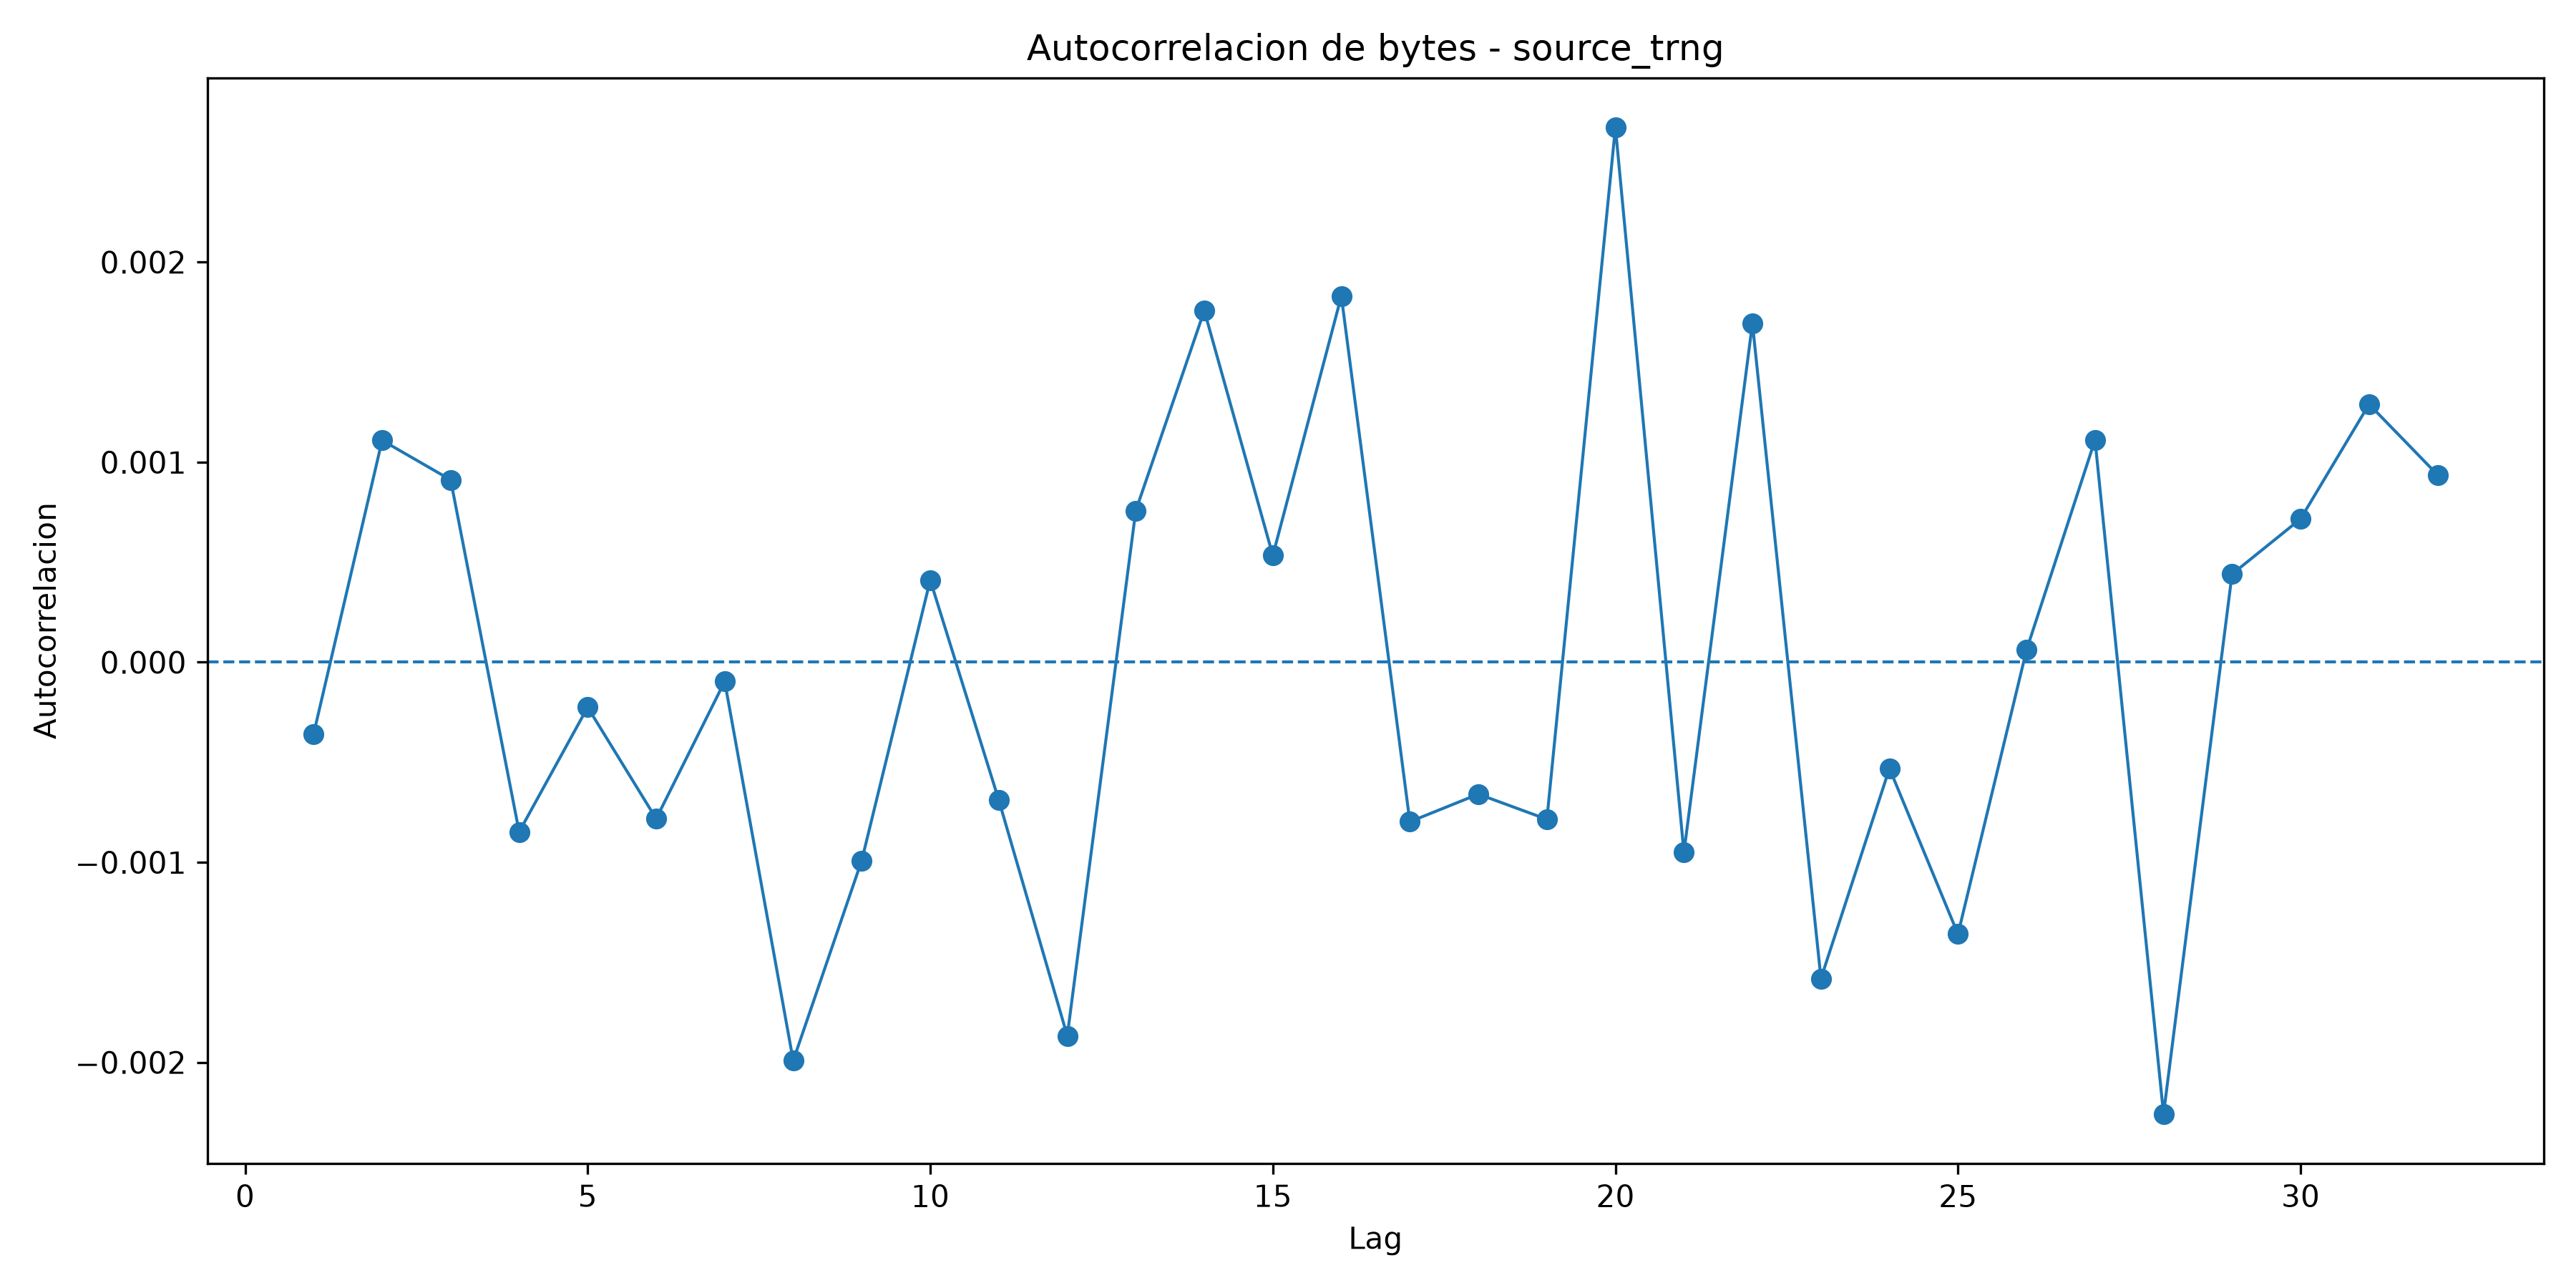

Values plotted in this chart, from the file beside it:
lag, autocorrelation
1, -0.0003587
2, 0.001109
3, 0.0009117
4, -0.000848
5, -0.000225
6, -0.0007823
7, -9.580602082357318e-05
8, -0.001991
9, -0.0009909
10, 0.0004108
11, -0.0006887
12, -0.001868
13, 0.000758
14, 0.001758
15, 0.0005335
16, 0.00183
17, -0.0007972
18, -0.0006593
19, -0.000785
20, 0.002674
21, -0.0009507
22, 0.001694
23, -0.001581
24, -0.0005306
25, -0.001359
26, 6.086177187589808e-05
27, 0.001111
28, -0.002258
29, 0.0004404
30, 0.0007165
31, 0.001289
32, 0.0009365
